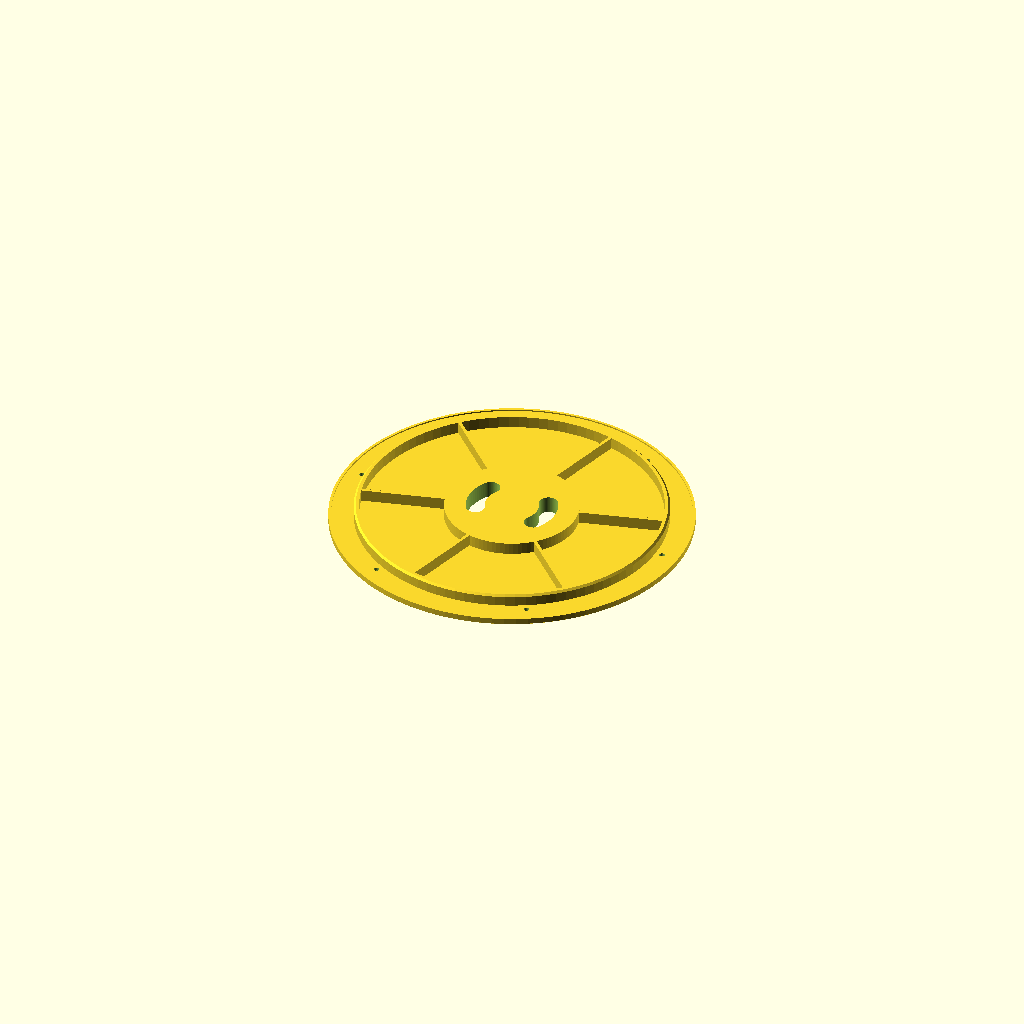
Cell 1: the model at its default parameters.
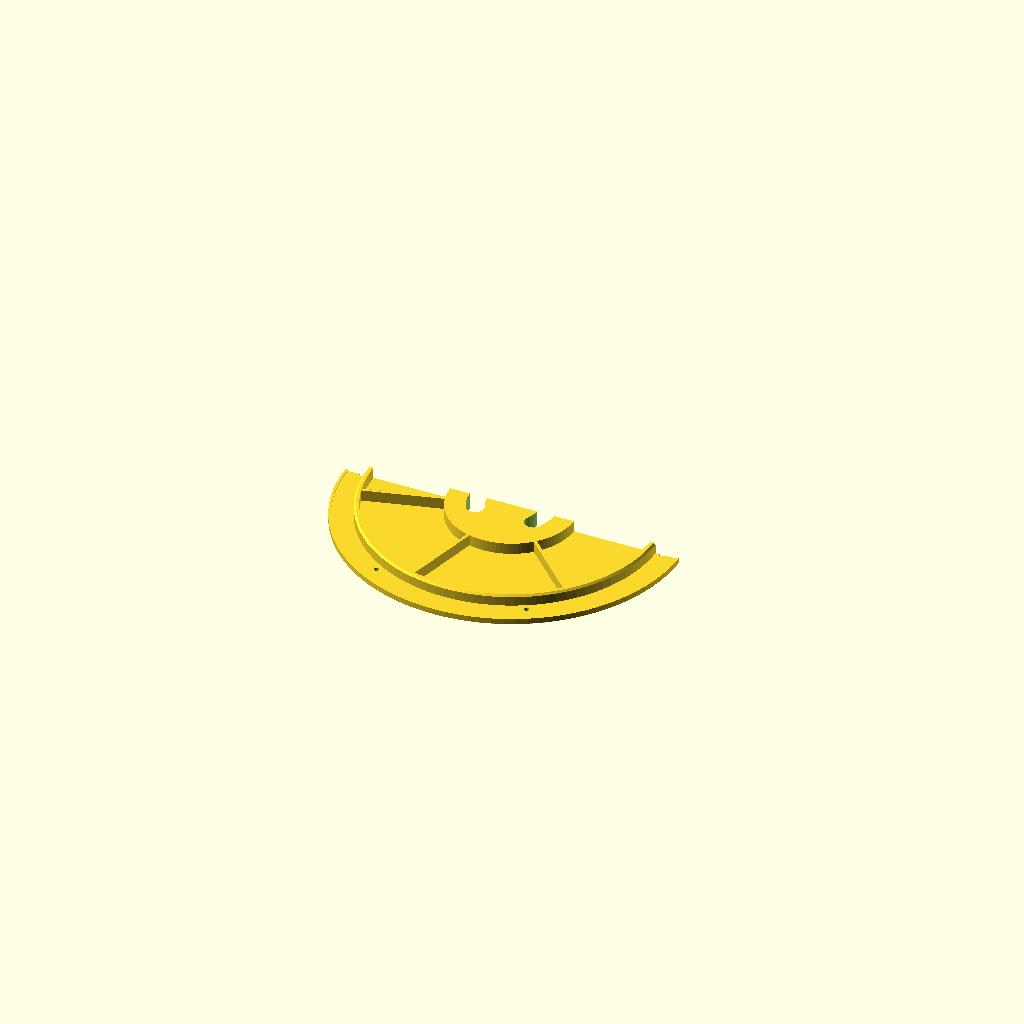
Cell 2: section_view = true (everything else at default).
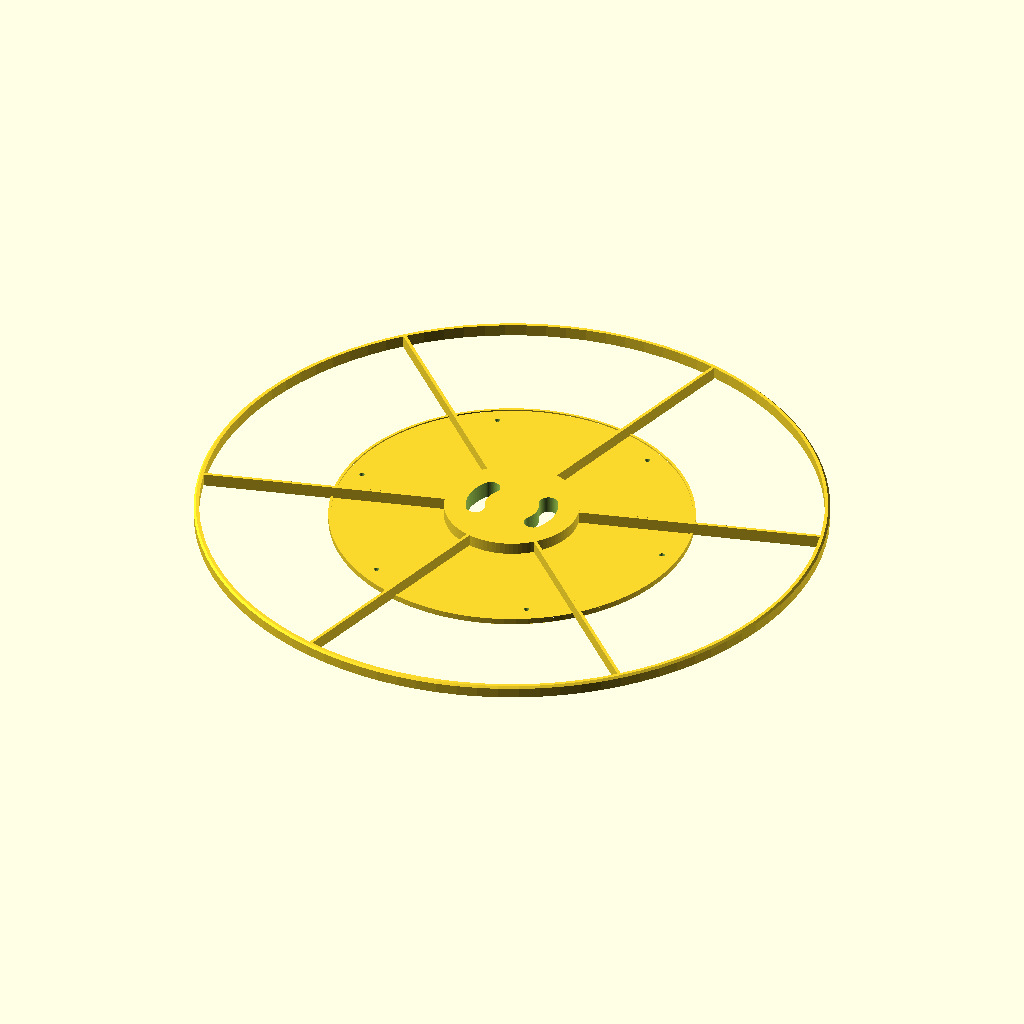
Cell 3 — ceiling_hole_dia set to 470, the other parameters unchanged.
One fixed orthographic camera (rotation 55°, 0°, 25°; colour scheme Cornfield) for every cell.
The OpenSCAD source (models/rv_ceiling_ap_adapter_235mm.scad):
// SPDX-License-Identifier: CC-BY-NC-SA-4.0
// Copyright (c) 2026 Sean O'Connor
//
// RV ceiling speaker-hole -> WiFi AP adapter/cover plate (st-nhd).
// Covers a 235 mm (9.25 in) ceiling speaker cutout, screws to the
// ceiling through a flange ring, self-centers via a recessed cup that
// nests up into the hole, and presents a 100 mm mating platform with
// 4x M3 heat-set inserts on an 82.16 mm (measured) bolt circle for the
// AP's mounting bracket. Installs overhead: recess goes UP into the
// ceiling, AP hangs DOWN into the room.
//
// === Recorded interpretations / decisions (st-nhd) ===
//
//  - The bolt circle is the DIAMETER (center-to-center of OPPOSING
//    holes). The adjacent-spacing reading would put opposite holes
//    at ~116 mm — outside the 100 mm mount — so it's wrong. REVISED
//    (st-035): refined measurement 82.16 mm (was the nominal
//    3.25 in = 82.55 read).
//  - ONE-PIECE print at flange_outer_dia = 270 on the Bambu H2S bed
//    (340 x 320 mm — the round plate is limited by the 320 mm axis,
//    ~25 mm margin per side; ~17.5 mm flange overlap past the hole
//    edge). REVISED (st-035): grown from 252 (X1C-constrained) after
//    the operator moved to an H2S. No split-segment variant is
//    built; add one only if a wider-than-bed flange is ever
//    requested.
//  - Ceiling screws default to 6x #6 (3.5 mm) with flush countersunk
//    heads on the room face. The bolt circle defaults to 243 mm
//    (bead said "~244"): 243 keeps the 7 mm countersink rim >= 1 mm
//    inside the plate edge and >= 0.5 mm clear of the perimeter lip.
//  - The AP mating face is FLUSH with the flange's room face and is
//    defined by a relief groove ring (see print orientation below).
//  - REVISED (st-so4): the AP bracket has a RAISED SOLID CENTER HUB
//    with only a pinhole — no cable pass-through at the exact center.
//    Its wiring openings are large cutouts OFFSET from center, inside
//    the bolt circle. So the cable pass-through is now a parametric
//    ring of ARC (kidney) SLOTS offset from center (count, radius,
//    arc length, width, rotation all tunable) — the arc shape gives a
//    wide angular pass zone so the cable finds a path without exact
//    rotational alignment with the bracket. The slot radius is
//    clamped clear of the insert holes and the rib roots, and each
//    slot is trimmed to a per-slot angular budget that guarantees a
//    >= 15 deg material bridge between adjacent slots (so no
//    count/arc combo can ring-cut the center island free — the
//    count=6 sweep case). The old dead-center hole (cable_hole_dia)
//    is kept as a parameter but defaults to 0 (off) since it lines
//    up with the bracket's solid hub.
//  - Heat-set inserts default to M3 (4.2 mm hole x 8.0 mm deep).
//    REVISED (st-035) from 4.0 x 5.5 per operator measurement of the
//    actual inserts.
//  - REVISED (st-035): cable slots default to rotation 0 so the pair
//    lands ON the 0/180 insert axes — the AP bracket's cable
//    pass-throughs sit at its screw positions, so registering the
//    slots with the insert axes lines them up with the bracket's
//    openings. (Slots at r=27, inserts at r=41.08 — different radii,
//    no collision; slot_out_max_r keeps them radially clear.)
//
// === Print orientation (native): ZERO supports ===
//
// Prints room-face-down. The whole room face — flange ring, pocket
// floor, AP boss mating face — is ONE coplanar plane on the bed
// (maximum adhesion area for a 270 mm disk, the best warp insurance
// there is). This is why the boss face is flush rather than proud: a
// boss protruding past the flange plane would float the entire flange
// on supports in every orientation (both faces of this plate have
// opposite-direction features; coplanarity is the only support-free
// arrangement). The boss is still a defined platform — a relief
// groove ring (4 x 2.5 mm) just outside ap_mount_dia gives the
// bracket a crisp seating edge and burr/lip relief.
//
// Everything above the bed is vertical walls and up-facing surfaces:
//  - recess cup wall, AP boss wall, stiffening ribs: vertical;
//  - the recess pocket OPENS TOWARD THE CEILING (no ceiling panel
//    over the cavity — a closed top would be a ~60 mm annular bridge
//    over the pocket, the exact overhang this layout exists to avoid);
//  - groove ceiling: 4 mm bridge; insert hole tops: 4 mm circle
//    bridges; both trivially self-bridging;
//  - countersinks + insert entry chamfers: 45 deg cones opening at
//    the bed — standard self-supporting countersink-down practice;
//  - cable slots: full-height vertical-walled cuts through the boss
//    column (open at both faces — no new bridges, no support impact);
//  - wall lead-in chamfer + lip: up-facing.
//
// === Structure / warp mitigation ===
//
// One rotate_extrude of a single closed 2D profile forms the entire
// axisymmetric body (base disk, recess wall, AP boss, relief groove,
// perimeter lip, edge chamfers) — one revolved solid, no internal
// unions to leak (st-v7k class). Radial ribs and the discrete holes
// are volumetric unions/cuts into that solid (never face-kissing;
// everything overlaps by >= 0.6 mm, st-v7k).
//
// Stiffness against warp/flex on a thin 270 mm disk comes from the
// recess cup wall (a 13 mm-tall ring at r~114), rib_count radial ribs
// tying the AP boss to that wall, and the perimeter lip. The lip
// rises lip_h above the flange's ceiling face at the outer rim, so
// the EDGE contacts the ceiling first and the screws preload it tight
// against an imperfect surface — a clean shadow-gap-free border, like
// a trim ring. Set lip_h = 0 for a fully flat ceiling face.

$fn = 96;

// === User-tunable parameters ===

// ----- Ceiling hole + flange -----
ceiling_hole_dia = 235;  // @param number min=200 max=245 step=0.5 unit=mm group=ceiling label="Ceiling cutout diameter"
hole_clearance   = 1.25; // @param number min=0.5 max=3 step=0.25 unit=mm group=ceiling label="Recess clearance per side"
flange_outer_dia = 270;  // @param number min=240 max=318 step=1 unit=mm group=ceiling label="Flange outer diameter (max 318 = H2S bed)"
flange_t         = 4;    // @param number min=3 max=6 step=0.5 unit=mm group=ceiling label="Flange / floor thickness"
lip_h            = 1.0;  // @param number min=0 max=2 step=0.25 unit=mm group=ceiling label="Perimeter seating-lip height (0 = flat)"

// ----- Ceiling screws -----
screw_count    = 6;    // @param number min=4 max=10 step=1 group=screws label="Ceiling screw count"
screw_hole_dia = 4.0;  // @param number min=3 max=5.5 step=0.1 unit=mm group=screws label="Screw clearance hole (#6 = 4.0)"
screw_head_dia = 7.0;  // @param number min=6 max=10 step=0.5 unit=mm group=screws label="Countersink head diameter"
screw_bc_dia   = 243;  // @param number min=238 max=248 step=0.5 unit=mm group=screws label="Screw bolt-circle diameter"

// ----- Recess (nests into the hole) -----
recess_depth  = 9;  // @param number min=5 max=15 step=0.5 unit=mm group=recess label="Recess projection into the ceiling"
recess_wall_t = 4;  // @param number min=2.4 max=6 step=0.4 unit=mm group=recess label="Recess cup wall thickness"
rib_count     = 6;  // @param number min=0 max=12 step=1 group=recess label="Stiffening rib count"

// ----- AP mount -----
ap_mount_dia       = 100;   // @param number min=60 max=140 step=1 unit=mm group=ap label="AP mating boss diameter"
ap_bolt_circle_dia = 82.16; // @param number min=40 max=120 step=0.05 unit=mm group=ap label="Insert bolt-circle diameter (measured 82.16)"
insert_hole_dia    = 4.2;   // @param number min=3 max=6.5 step=0.1 unit=mm group=ap label="Heat-set insert hole (M3 = 4.2)"
insert_depth       = 8.0;   // @param number min=4 max=10 step=0.5 unit=mm group=ap label="Heat-set insert depth"
cable_hole_dia     = 0;     // @param number min=0 max=60 step=1 unit=mm group=ap label="Dead-center cable hole (0 = off; AP bracket hub is solid)"

// ----- Offset cable pass-through (st-so4) -----
// Arc (kidney) slots on a circle between the center and the insert
// bolt circle, matching the AP bracket's off-center wiring openings.
cable_slot_count   = 2;   // @param number min=0 max=6 step=1 group=cable label="Cable slot count (0 = none)"
cable_slot_bc_dia  = 54;  // @param number min=20 max=80 step=1 unit=mm group=cable label="Slot centerline circle diameter"
cable_slot_arc_deg = 60;  // @param number min=10 max=120 step=5 unit=deg group=cable label="Slot arc length (between end-cap centers)"
cable_slot_w       = 14;  // @param number min=6 max=24 step=0.5 unit=mm group=cable label="Slot radial width"
cable_slot_rot_deg = 0;   // @param number min=0 max=180 step=5 unit=deg group=cable label="Slot pattern rotation (0 = on insert axes)"

// @preset id="default" label="Default (235mm hole, one-piece, M3 inserts)" ceiling_hole_dia=235 hole_clearance=1.25 flange_outer_dia=270 flange_t=4 lip_h=1 screw_count=6 screw_hole_dia=4 screw_head_dia=7 screw_bc_dia=243 recess_depth=9 recess_wall_t=4 rib_count=6 ap_mount_dia=100 ap_bolt_circle_dia=82.16 insert_hole_dia=4.2 insert_depth=8 cable_hole_dia=0 cable_slot_count=2 cable_slot_bc_dia=54 cable_slot_arc_deg=60 cable_slot_w=14 cable_slot_rot_deg=0

// Debug: cut the +Y half away to expose the cross-section (used by
// the committed section render; never on for printing/export).
section_view = false;

// === Derived ===

recess_dia = ceiling_hole_dia - 2 * hole_clearance;  // 232.5 @ defaults
recess_r   = recess_dia / 2;                         // 116.25
wall_in_r  = recess_r - recess_wall_t;               // 112.25
flange_r   = flange_outer_dia / 2;                   // 135
boss_r     = ap_mount_dia / 2;                       // 50
total_h    = flange_t + recess_depth;                // 13: room face -> wall top

lip_w         = 2.0;   // perimeter lip radial width
edge_chamfer  = 0.6;   // 45deg bed-edge chamfer on the outer rim
lead_in       = 1.5;   // 45deg entry chamfer on the recess wall top
groove_w      = 4.0;   // relief groove ring width outside the boss
// Relief groove depth, clamped so its bridged ceiling never thins
// below 1 mm even at the minimum flange_t.
groove_d      = min(2.5, flange_t - 1);
bury          = 0.6;   // volumetric overlap for welded unions (st-v7k)

// Ribs tie the boss to the cup wall, buried radially into both and
// vertically into the floor. Clamped so a small ap_mount_dia can
// never push the rib root past the insert bolt circle's meat.
rib_w    = 2.4;
rib_in_r = boss_r - 5;
rib_out_r = wall_in_r + 0.75;

// Cable slot centerline radius, clamped so the slot's outer edge
// always stays >= 2 mm clear of the insert holes and >= 1 mm clear of
// the rib roots (never cut a rib or an insert boss), and its inner
// edge stays >= 0.5 mm off the axis (valid annulus even at extreme
// slider combos — the inner-edge clamp wins if they conflict). At the
// defaults every clamp is inactive: slot_r = 54/2 = 27, max 29.98.
slot_out_max_r = min(ap_bolt_circle_dia / 2 - insert_hole_dia / 2 - 2,
                     rib_count > 0 ? rib_in_r - 1 : boss_r - 1.5);
slot_r = max(cable_slot_w / 2 + 0.5,
             min(cable_slot_bc_dia / 2, slot_out_max_r - cable_slot_w / 2));

// Guaranteed inter-slot bridge (st-so4 sweep fix). A slot's true
// angular span is cable_slot_arc_deg PLUS the round end caps (each
// extends asin((w/2)/slot_r) beyond the end-cap center — ~15 deg at
// the defaults), so 6 slots x 60 deg nominal = ~90 deg true span at
// 60 deg spacing: the slots merged into a full ring and cut the center
// island free (2 shells). Fix: each slot is trimmed to a pie-wedge
// angular budget of (360/count - slot_bridge_deg), which caps the TRUE
// span — caps included — and guarantees >= slot_bridge_deg of
// connecting web between adjacent slots for any count/arc/width/radius
// combo. At the defaults (2 slots, ~90 deg true span, 165 deg budget)
// the trim is inactive. Tight budgets flat-cut the slot ends; the
// pass-through width is unaffected.
slot_bridge_deg = 15;
slot_span_max = cable_slot_count > 0
    ? 360 / cable_slot_count - slot_bridge_deg
    : 360;

// Countersink cone: 45deg from screw_head_dia down to the hole.
cs_h = (screw_head_dia - screw_hole_dia) / 2;
// Screw bolt circle clamped so the countersink rim always stays
// >= 1 mm inside the plate edge (a slider combo like a small flange
// with a big head must never break through the outer wall). At the
// defaults the clamp is inactive: min(121.5, 135-3.5-1) = 121.5.
screw_bc_r = min(screw_bc_dia / 2, flange_r - screw_head_dia / 2 - 1);

// PRINT_ANCHOR_BBOX at defaults:
//   X = Y = flange_outer_dia          = 270
//   Z = flange_t + recess_depth = 4+9 = 13
PRINT_ANCHOR_BBOX = [270, 270, 13];

// === Axisymmetric body ===
// One closed profile in the (r, z) half-plane, room face at z = 0
// (the bed), ceiling side up. Revolved solid includes: base disk with
// bed-edge chamfer, relief groove, perimeter lip, recess cup wall
// with lead-in chamfer, AP boss column. The cable hole is drilled
// afterward so cable_hole_dia = 0 degenerates cleanly.
module body_revolve() {
    // lip_h = 0 must not leave duplicate consecutive vertices (a
    // degenerate polygon edge), so the lip step only enters the
    // profile when it has height.
    lip_pts = lip_h > 0
        ? [[flange_r, flange_t + lip_h],               // outer wall
           [flange_r - lip_w, flange_t + lip_h],       // lip top
           [flange_r - lip_w, flange_t]]               // lip inner wall
        : [[flange_r, flange_t]];                      // flat rim
    rotate_extrude(convexity = 6)
        polygon(concat(
            [[0, 0],                                   // axis, room face
             [boss_r, 0],                              // boss mating face
             [boss_r, groove_d],                       // groove inner wall
             [boss_r + groove_w, groove_d],            // groove ceiling
             [boss_r + groove_w, 0],                   // groove outer wall
             [flange_r - edge_chamfer, 0],             // bed face
             [flange_r, edge_chamfer]],                // bed-edge chamfer
            lip_pts,
            [[recess_r, flange_t],                     // flange ceiling face
             [recess_r, total_h - lead_in],            // cup wall outer
             [recess_r - lead_in, total_h],            // lead-in chamfer
             [wall_in_r, total_h],                     // cup wall top
             [wall_in_r, flange_t],                    // cup wall inner
             [boss_r, flange_t],                       // pocket floor top
             [boss_r, total_h],                        // boss outer wall
             [0, total_h]]));                          // boss top -> axis
}

// === Ribs ===
// Radial stiffeners across the open pocket: buried 5 mm into the boss,
// 0.75 mm into the cup wall, and `bury` into the floor. Tops are flush
// with the cup wall / boss tops. The 15 deg offset keeps every rib
// off the 0/90/180/270 insert axes for any rib_count up to 12
// (cosmetic only — inserts end at r = 43.2, ribs start at r = 45, so
// they can't collide radially at defaults anyway).
module ribs() {
    if (rib_count > 0)
        for (i = [0 : rib_count - 1])
            rotate([0, 0, i * 360 / rib_count + 15])
                translate([rib_in_r, -rib_w / 2, flange_t - bury])
                    cube([rib_out_r - rib_in_r, rib_w,
                          total_h - flange_t + bury]);
}

// === Cuts ===

// Countersunk ceiling-screw holes: clearance shaft through the
// flange, 45deg countersink opening at the bed so the head sits
// flush on the room face.
module screw_holes() {
    for (i = [0 : screw_count - 1])
        rotate([0, 0, i * 360 / screw_count])
            translate([screw_bc_r, 0, 0]) {
                translate([0, 0, -1])
                    cylinder(d = screw_hole_dia, h = flange_t + lip_h + 2);
                translate([0, 0, -0.01])
                    cylinder(d1 = screw_head_dia, d2 = screw_hole_dia,
                             h = cs_h);
            }
}

// Heat-set insert holes: 4x on the bolt circle, 90 deg apart, opening
// on the room face (the accessible face — inserts press in from
// below after printing). 0.5 mm entry chamfer for iron alignment.
module insert_holes() {
    for (i = [0 : 3])
        rotate([0, 0, i * 90])
            translate([ap_bolt_circle_dia / 2, 0, 0]) {
                translate([0, 0, -1])
                    cylinder(d = insert_hole_dia, h = insert_depth + 1);
                translate([0, 0, -0.01])
                    cylinder(d1 = insert_hole_dia + 1, d2 = insert_hole_dia,
                             h = 0.5);
            }
}

// Optional dead-center hole (default off — the AP bracket's center
// hub is solid, so nothing lines up behind it; see st-so4 note).
module cable_hole() {
    if (cable_hole_dia > 0)
        translate([0, 0, -1])
            cylinder(d = cable_hole_dia, h = total_h + 2);
}

// 2D pie wedge spanning [-a/2, +a/2] out to radius r, for masking an
// annulus down to an arc. Fan-triangulated from the origin.
module pie_2d(r, a) {
    n = max(4, ceil($fn * a / 360));
    polygon(concat([[0, 0]],
        [for (i = [0 : n]) let (t = -a / 2 + a * i / n)
            [r * cos(t), r * sin(t)]]));
}

// 2D arc (kidney) slot: an annular band of radial width w on
// centerline radius r, spanning arc_deg between the end-cap centers,
// closed with semicircular ends (so the full angular span is a bit
// more than arc_deg).
module arc_slot_2d(r, w, arc_deg) {
    intersection() {
        difference() {
            circle(r = r + w / 2);
            circle(r = r - w / 2);
        }
        pie_2d(r + w, arc_deg);
    }
    for (a = [-arc_deg / 2, arc_deg / 2])
        rotate([0, 0, a])
            translate([r, 0])
                circle(d = w);
}

// Offset cable pass-through slots (st-so4): full-height vertical cuts
// through the AP boss on the (clamped) slot_r circle, equally spaced,
// rotated as a pattern by cable_slot_rot_deg. Default pair at 0/180
// deg registers with the insert axes, lining up with the AP bracket's
// pass-throughs at its screw positions (st-035). Each slot is trimmed
// to its slot_span_max pie-wedge budget so adjacent slots always leave
// a material bridge (see slot_bridge_deg above).
module cable_slots() {
    if (cable_slot_count > 0)
        for (i = [0 : cable_slot_count - 1])
            rotate([0, 0, cable_slot_rot_deg + i * 360 / cable_slot_count])
                translate([0, 0, -1])
                    linear_extrude(total_h + 2)
                        intersection() {
                            arc_slot_2d(slot_r, cable_slot_w,
                                        cable_slot_arc_deg);
                            pie_2d(slot_r + cable_slot_w, slot_span_max);
                        }
}

// === Assembly ===

module adapter_plate() {
    difference() {
        union() {
            body_revolve();
            ribs();
        }
        screw_holes();
        insert_holes();
        cable_hole();
        cable_slots();
    }
}

if (section_view)
    difference() {
        adapter_plate();
        translate([-flange_r - 5, 0, -5])
            cube([flange_outer_dia + 10, flange_r + 10, total_h + 10]);
    }
else
    adapter_plate();
Parameter table extracted from the source (name, type, default, range or options):
ceiling_hole_dia: number, default 235
hole_clearance: number, default 1.25
flange_outer_dia: number, default 270
flange_t: number, default 4
lip_h: number, default 1
screw_count: number, default 6
screw_hole_dia: number, default 4
screw_head_dia: number, default 7
screw_bc_dia: number, default 243
recess_depth: number, default 9
recess_wall_t: number, default 4
rib_count: number, default 6
ap_mount_dia: number, default 100
ap_bolt_circle_dia: number, default 82.16
insert_hole_dia: number, default 4.2
insert_depth: number, default 8
cable_hole_dia: number, default 0
cable_slot_count: number, default 2
cable_slot_bc_dia: number, default 54
cable_slot_arc_deg: number, default 60
cable_slot_w: number, default 14
cable_slot_rot_deg: number, default 0
section_view: bool, default false
lip_w: number, default 2
edge_chamfer: number, default 0.6
lead_in: number, default 1.5
groove_w: number, default 4
bury: number, default 0.6
rib_w: number, default 2.4
slot_bridge_deg: number, default 15
PRINT_ANCHOR_BBOX: vector, default [270, 270, 13]
